Dataset: dataset (GitHub, UjjwalKumar02/Pokedox). Classes: bulbasaur, caterpie, charmander, ekans, pidgey, pikachu, rattata, spearow, squirtle, weedle.

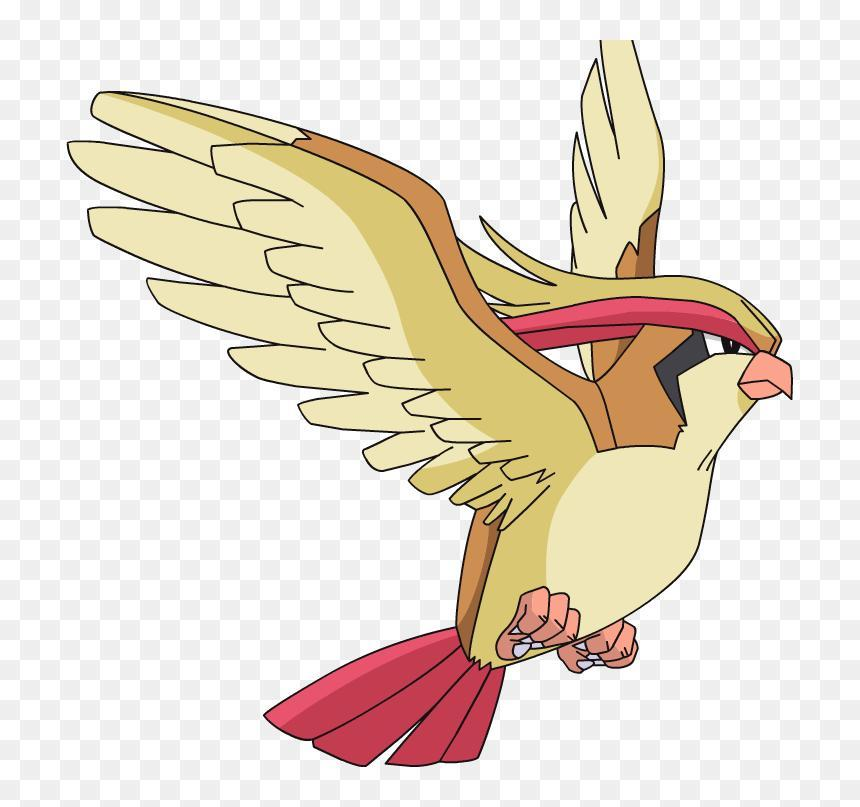
Label: pidgey

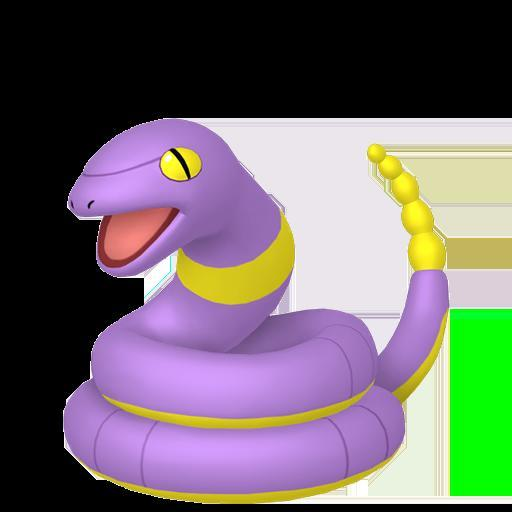
Label: ekans

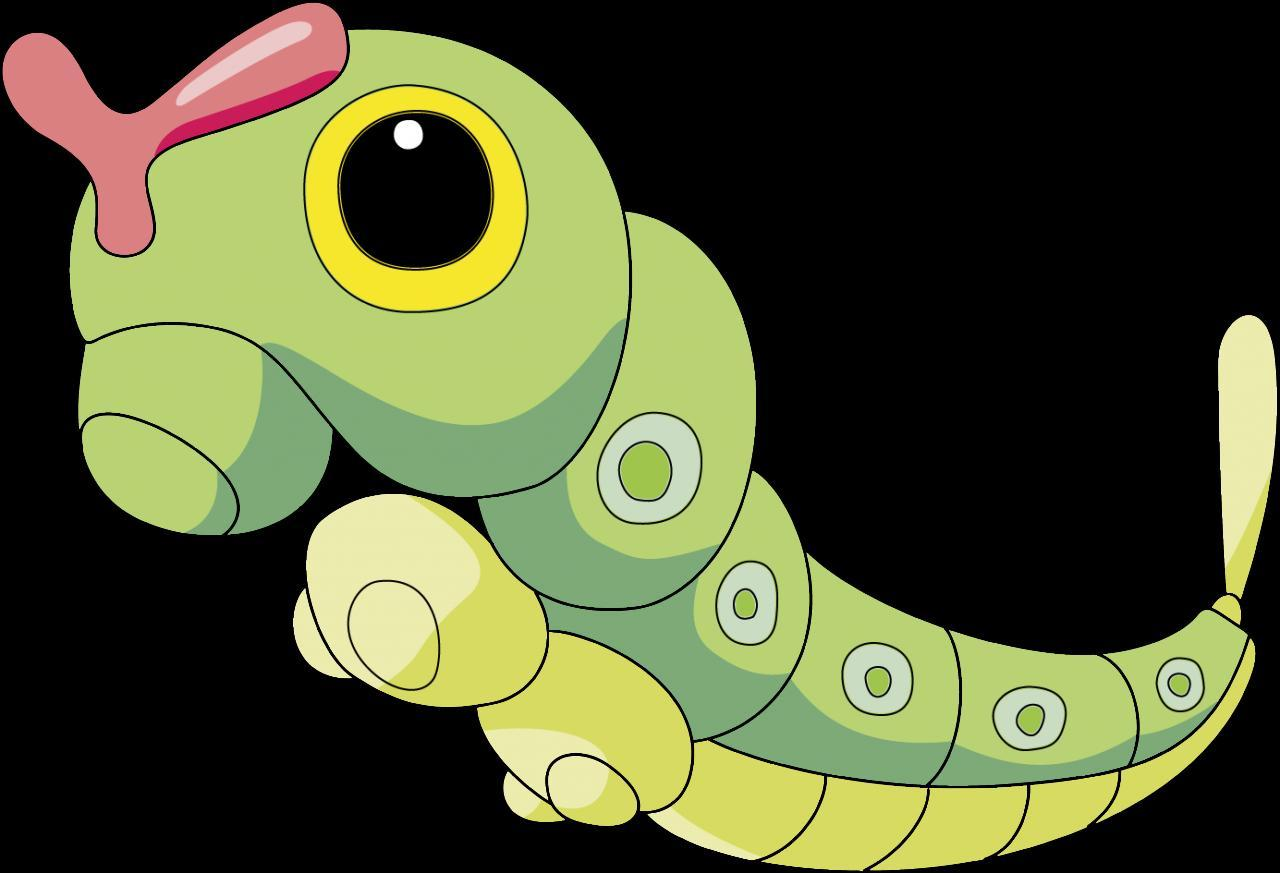
Label: caterpie

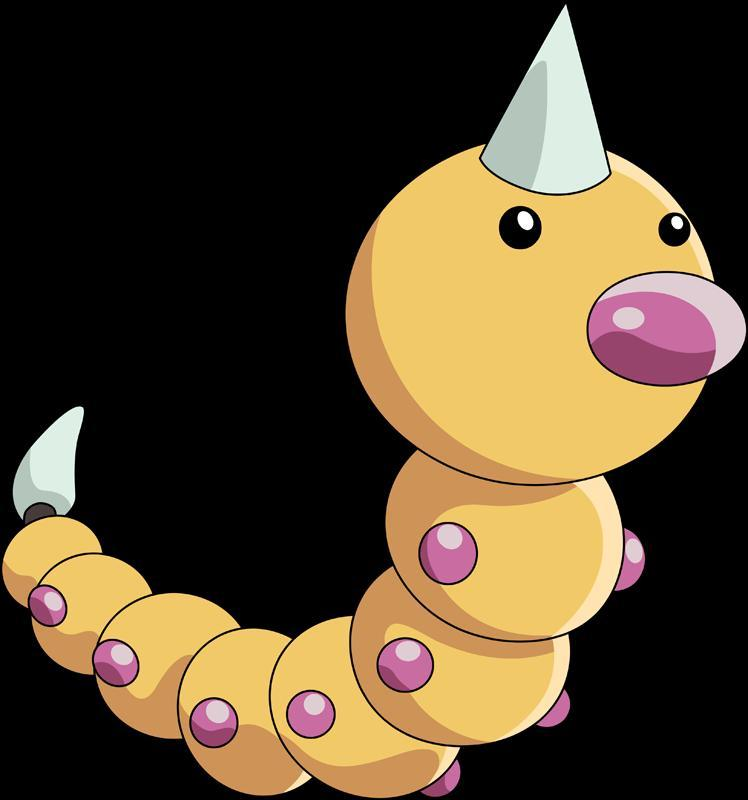
Label: weedle

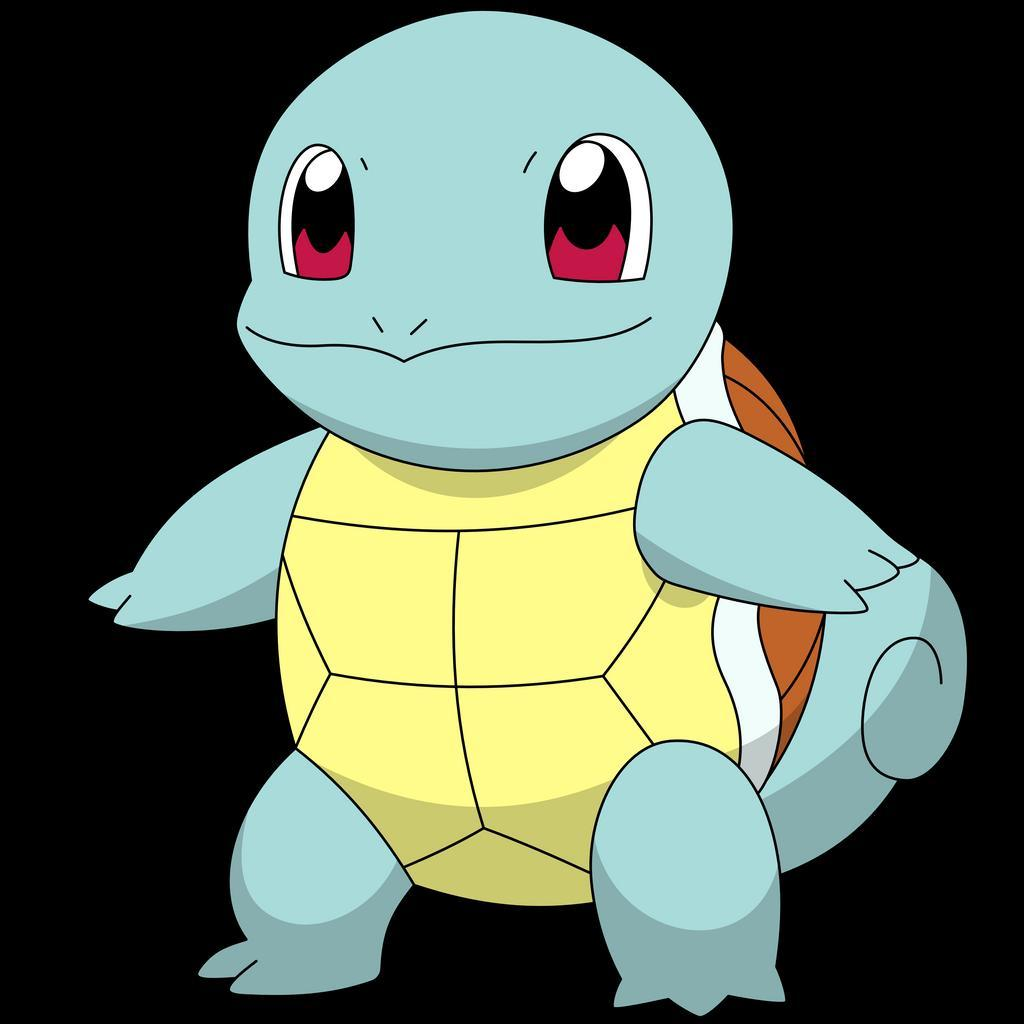
Label: squirtle

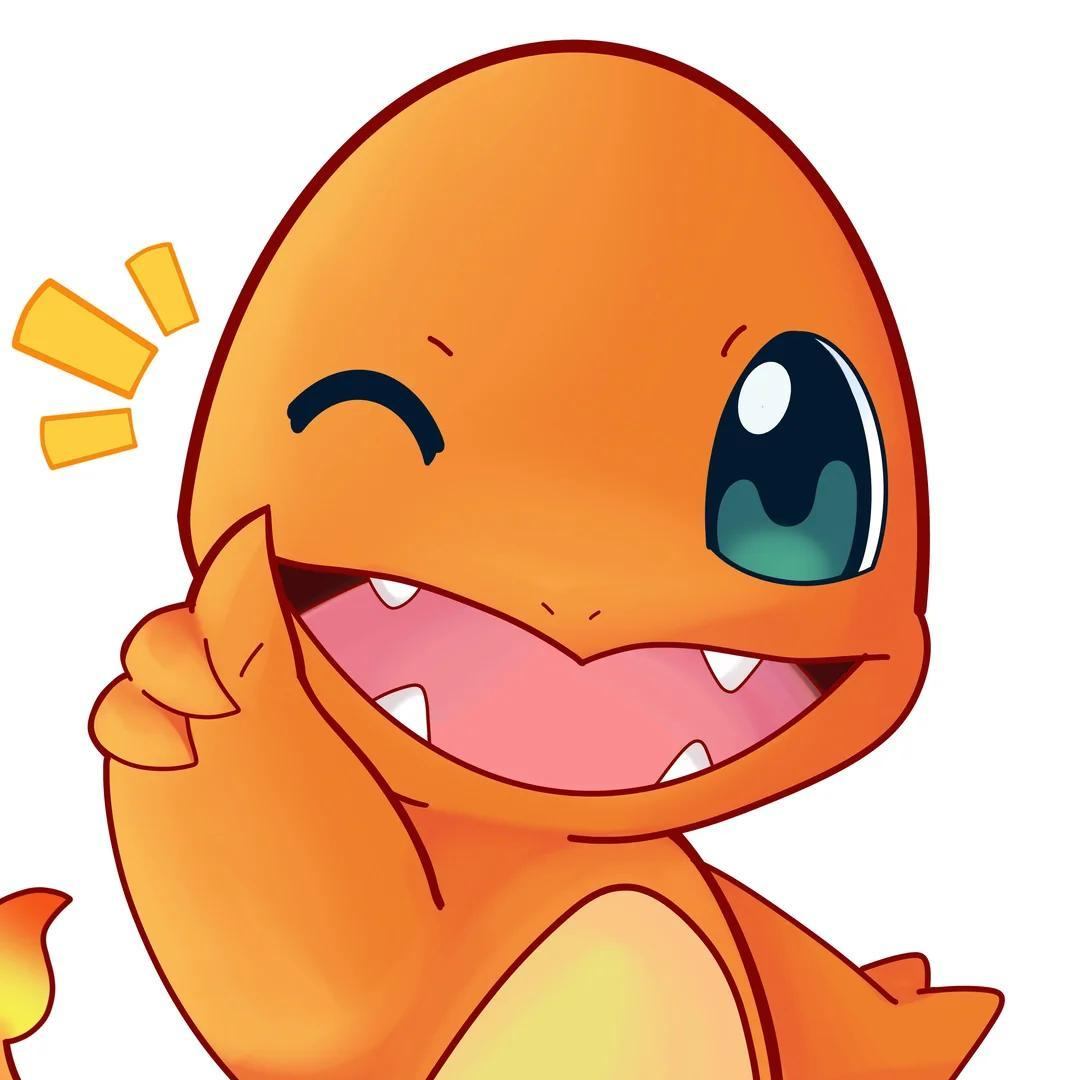
Label: charmander
